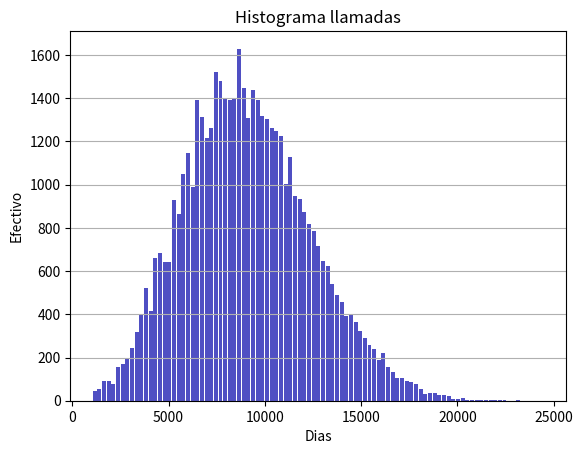

Write the Python code that produced this figure.
# [redacted]
import statistics
from random import *
import numpy as np
import scipy.stats as st
import matplotlib.pyplot as plt
from collections import Counter

efectivo = 0
efectivo_diario= []
dias = 50000
for i in range(dias):
    cantidad_random = randint(1, 100)
    if(cantidad_random <= 5):
        coches=3
    elif(cantidad_random > 5 and cantidad_random<= 20):
        coches=4
    elif(cantidad_random > 20 and cantidad_random <= 50):
        coches=5
    elif(cantidad_random > 50 and cantidad_random <= 75):
        coches=6
    elif(cantidad_random > 75  and cantidad_random <= 90):
        coches=7
    elif(cantidad_random > 90 and cantidad_random <= 100):
        coches=8
    for i in range(coches):
        tipo_coche = randint(1, 100)
        #Coche pequeño
        if(tipo_coche <= 45):
            operacion =  randint(1, 100)
            if(operacion <= 45):
                efectivo+= 350
            elif(operacion > 45 and operacion<= 60):
                efectivo+= 1575
            elif(operacion > 60 and operacion <= 80):
                efectivo+= 1925
            elif(operacion > 80 and operacion <= 90):
                efectivo+= 2540
            elif(operacion > 90 and  operacion <= 100):
                efectivo+= 700

        elif(tipo_coche > 45 and tipo_coche<= 80):
            operacion =  randint(1, 100)
            if(operacion <= 25):
                efectivo+= 550
            elif(operacion > 25 and operacion<= 50):
                efectivo+= 1975
            elif(operacion > 50 and operacion <= 65):
                efectivo+= 2545
            elif(operacion > 65 and operacion <= 85):
                efectivo+= 2925
            elif(operacion > 85 and  operacion <= 100):
                efectivo+= 700
            
        elif(tipo_coche > 80 and tipo_coche <= 100):
            operacion =  randint(1, 100)
            if(operacion <= 10):
                efectivo+= 750
            elif(operacion > 10 and operacion<= 25):
                efectivo+= 2275
            elif(operacion > 25 and operacion <= 55):
                efectivo+= 2845
            elif(operacion > 55 and operacion <= 95):
                efectivo+= 3415
            elif(operacion > 95  and operacion <= 100):
                efectivo+= 700
    efectivo_diario.append(efectivo)
    efectivo=0

print('Promedio de venta: %.2f ' %(statistics.mean(efectivo_diario)))
print('Mediana: %.2f' %(statistics.median(efectivo_diario)))
print('Moda: %.2f' %(statistics.mode(efectivo_diario)))
print('Desvacion estandar: %.2f' %(statistics.stdev(efectivo_diario)))
print('Varianza: %.2f' %(statistics.variance(efectivo_diario)))
print("Intervalo de confianza de 0.70: %.2f - %.2f" %(st.t.interval(0.70, len(efectivo_diario)-1, loc=np.mean(efectivo_diario), scale=st.sem(efectivo_diario))))
print("Intervalo de confianza de 0.80: %.2f - %.2f" %(st.t.interval(0.85, len(efectivo_diario)-1, loc=np.mean(efectivo_diario), scale=st.sem(efectivo_diario))))
print("Intervalo de confianza de 0.90: %.2f - %.2f" %(st.t.interval(0.90, len(efectivo_diario)-1, loc=np.mean(efectivo_diario), scale=st.sem(efectivo_diario))))
print("Intervalo de confianza de 0.95: %.2f - %.2f" %(st.t.interval(0.95, len(efectivo_diario)-1, loc=np.mean(efectivo_diario), scale=st.sem(efectivo_diario))))
print("Intervalo de confianza de 0.99: %.2f - %.2f" %(st.t.interval(0.99, len(efectivo_diario)-1, loc=np.mean(efectivo_diario), scale=st.sem(efectivo_diario))))

   
                    
# Histograma
n, bins, patches = plt.hist(x=efectivo_diario, bins='auto', color='#0504aa',
                            alpha=0.7, rwidth=0.85)
plt.grid(axis='y', alpha=1)
plt.xlabel('Dias')
plt.ylabel('Efectivo')
plt.title('Histograma llamadas')

maxfreq = n.max()
# Set a clean upper y-axis limit.
plt.show()